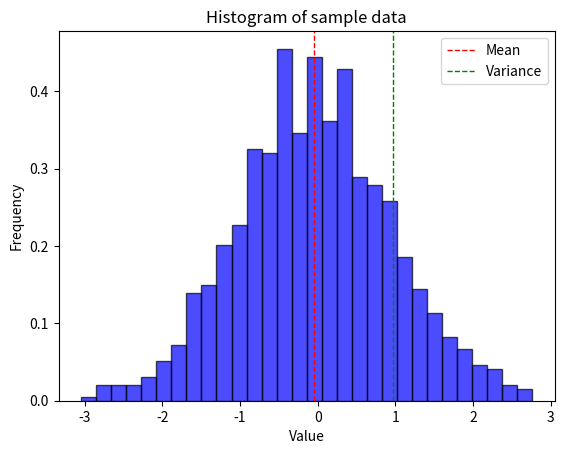

Python code for this plot:
import scipy.stats as stats
import matplotlib.pyplot as plt
import numpy as np

#Generate sample data (normal distribution)
np.random.seed(0)
data = np.random.normal(loc=0,scale=1,size=1000)

#Calculate mean
mean = np.mean(data)

#Calculate variance
variance = np.var(data)

#Calculate skewness
skewness = stats.skew(data)

#Calculate kurtosis
kurtosis = stats.kurtosis(data)

print("Mean:",mean)
print("Variance",variance)
print("Skewness",skewness)
print("Kurtosis",kurtosis)

#plot histogram 
plt.hist(data, bins=30,density=True,alpha=0.7,color='b',edgecolor='black')

#plot a vertical line at the mean
plt.axvline(mean,color="r",linestyle="dashed",linewidth=1,label="Mean")
plt.axvline(variance,color="g",linestyle="dashed",linewidth=1,label="Variance")

plt.title("Histogram of sample data")
plt.xlabel("Value")
plt.ylabel("Frequency")
plt.legend()
plt.show()